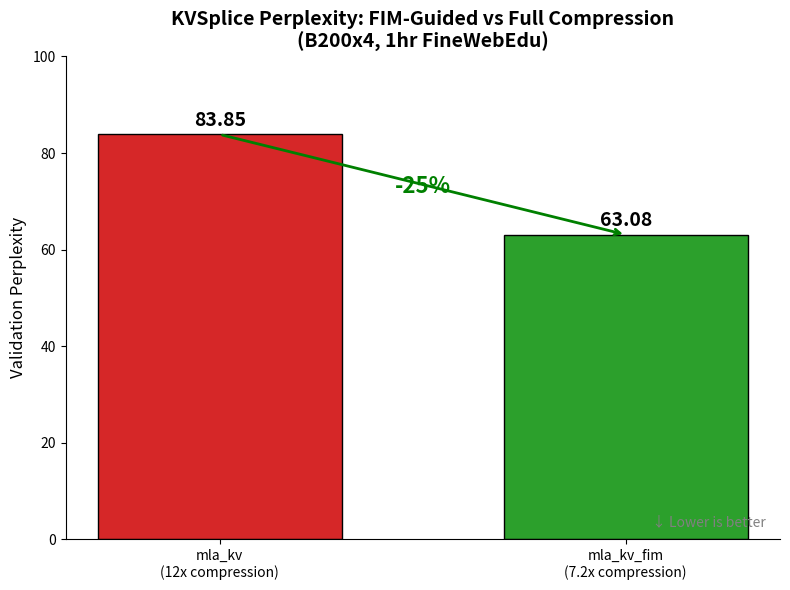
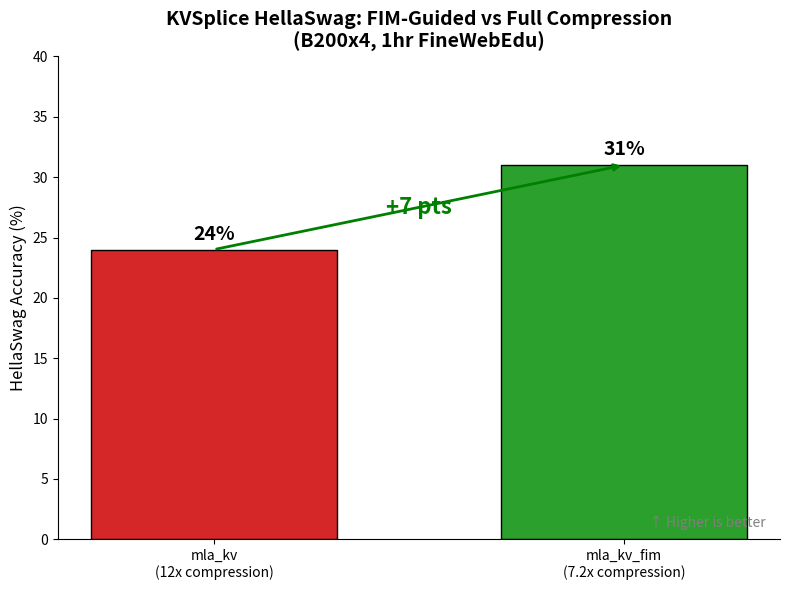
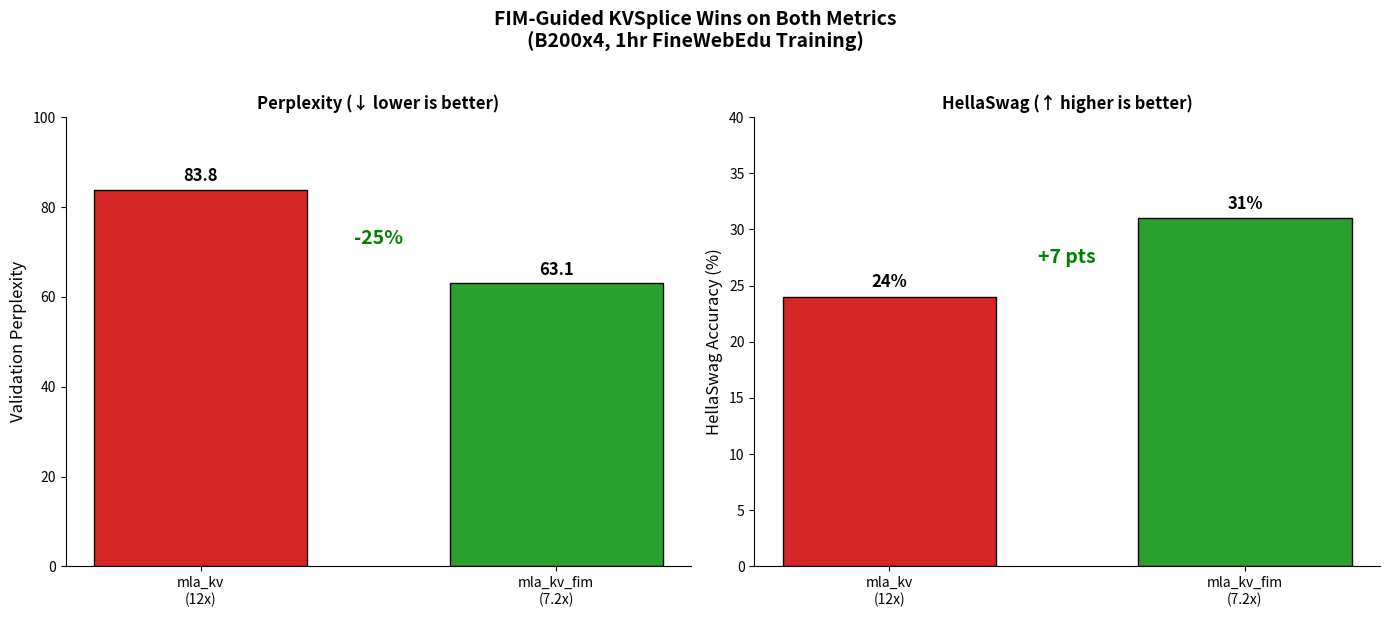
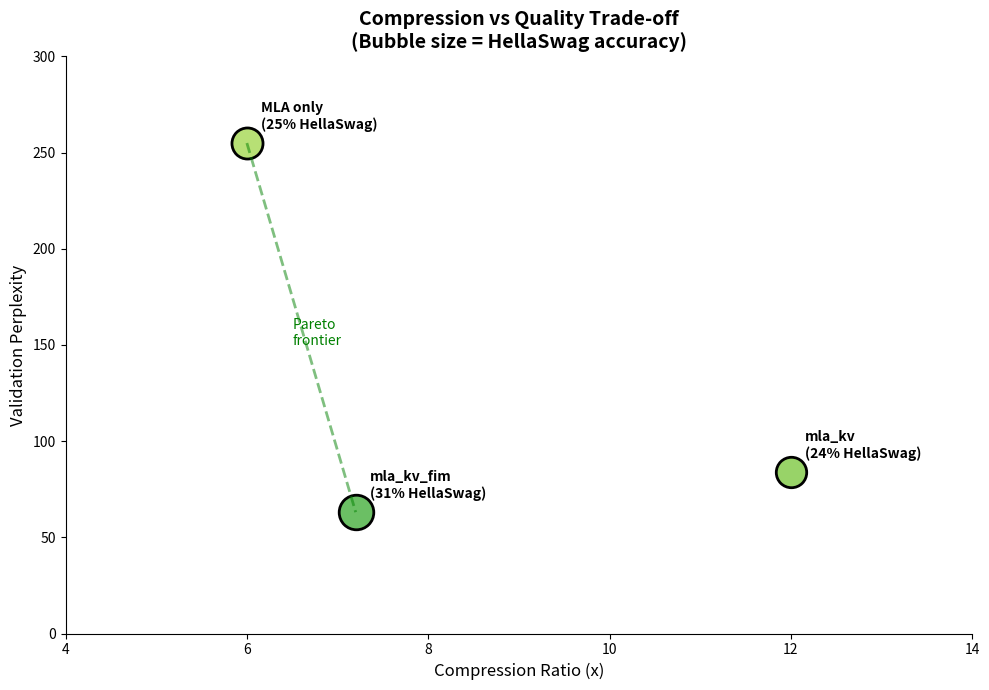

The script that saved these images, in order:
#!/usr/bin/env python3
"""
Plot KVSplice FIM-guided compression results.

Generates publication-quality plots comparing:
- mla_kv (full KVSplice, 12x compression)
- mla_kv_fim (FIM-guided selective KVSplice, 7.2x compression)

Results from B200x4 1-hour FineWebEdu training runs.
"""

import matplotlib.pyplot as plt
import numpy as np
from pathlib import Path


def create_ppl_comparison():
    """Create perplexity comparison bar chart."""
    fig, ax = plt.subplots(figsize=(8, 6))

    variants = ["mla_kv\n(12x compression)", "mla_kv_fim\n(7.2x compression)"]
    ppl_values = [83.85, 63.08]
    colors = ["#d62728", "#2ca02c"]  # red for worse, green for better

    bars = ax.bar(variants, ppl_values, color=colors, width=0.6, edgecolor="black")

    # Add value labels on bars
    for bar, val in zip(bars, ppl_values):
        ax.text(
            bar.get_x() + bar.get_width() / 2,
            bar.get_height() + 1,
            f"{val:.2f}",
            ha="center",
            va="bottom",
            fontsize=14,
            fontweight="bold",
        )

    # Add improvement annotation
    ax.annotate(
        "",
        xy=(1, 63.08),
        xytext=(0, 83.85),
        arrowprops=dict(arrowstyle="->", color="green", lw=2),
    )
    ax.text(
        0.5,
        73,
        "-25%",
        ha="center",
        va="center",
        fontsize=16,
        fontweight="bold",
        color="green",
    )

    ax.set_ylabel("Validation Perplexity", fontsize=12)
    ax.set_title(
        "KVSplice Perplexity: FIM-Guided vs Full Compression\n(B200x4, 1hr FineWebEdu)",
        fontsize=14,
        fontweight="bold",
    )
    ax.set_ylim(0, 100)
    ax.spines["top"].set_visible(False)
    ax.spines["right"].set_visible(False)

    # Add "lower is better" note
    ax.text(
        0.98,
        0.02,
        "↓ Lower is better",
        transform=ax.transAxes,
        ha="right",
        va="bottom",
        fontsize=10,
        style="italic",
        color="gray",
    )

    plt.tight_layout()
    return fig


def create_hellaswag_comparison():
    """Create HellaSwag accuracy comparison bar chart."""
    fig, ax = plt.subplots(figsize=(8, 6))

    variants = ["mla_kv\n(12x compression)", "mla_kv_fim\n(7.2x compression)"]
    acc_values = [24, 31]
    colors = ["#d62728", "#2ca02c"]  # red for worse, green for better

    bars = ax.bar(variants, acc_values, color=colors, width=0.6, edgecolor="black")

    # Add value labels on bars
    for bar, val in zip(bars, acc_values):
        ax.text(
            bar.get_x() + bar.get_width() / 2,
            bar.get_height() + 0.5,
            f"{val}%",
            ha="center",
            va="bottom",
            fontsize=14,
            fontweight="bold",
        )

    # Add improvement annotation
    ax.annotate(
        "",
        xy=(1, 31),
        xytext=(0, 24),
        arrowprops=dict(arrowstyle="->", color="green", lw=2),
    )
    ax.text(
        0.5,
        27.5,
        "+7 pts",
        ha="center",
        va="center",
        fontsize=16,
        fontweight="bold",
        color="green",
    )

    ax.set_ylabel("HellaSwag Accuracy (%)", fontsize=12)
    ax.set_title(
        "KVSplice HellaSwag: FIM-Guided vs Full Compression\n(B200x4, 1hr FineWebEdu)",
        fontsize=14,
        fontweight="bold",
    )
    ax.set_ylim(0, 40)
    ax.spines["top"].set_visible(False)
    ax.spines["right"].set_visible(False)

    # Add "higher is better" note
    ax.text(
        0.98,
        0.02,
        "↑ Higher is better",
        transform=ax.transAxes,
        ha="right",
        va="bottom",
        fontsize=10,
        style="italic",
        color="gray",
    )

    plt.tight_layout()
    return fig


def create_combined_comparison():
    """Create combined side-by-side comparison."""
    fig, (ax1, ax2) = plt.subplots(1, 2, figsize=(14, 6))

    variants = ["mla_kv\n(12x)", "mla_kv_fim\n(7.2x)"]
    colors = ["#d62728", "#2ca02c"]

    # Perplexity subplot
    ppl_values = [83.85, 63.08]
    bars1 = ax1.bar(variants, ppl_values, color=colors, width=0.6, edgecolor="black")
    for bar, val in zip(bars1, ppl_values):
        ax1.text(
            bar.get_x() + bar.get_width() / 2,
            bar.get_height() + 1,
            f"{val:.1f}",
            ha="center",
            va="bottom",
            fontsize=12,
            fontweight="bold",
        )
    ax1.set_ylabel("Validation Perplexity", fontsize=12)
    ax1.set_title("Perplexity (↓ lower is better)", fontsize=12, fontweight="bold")
    ax1.set_ylim(0, 100)
    ax1.spines["top"].set_visible(False)
    ax1.spines["right"].set_visible(False)
    ax1.text(
        0.5,
        73,
        "-25%",
        ha="center",
        va="center",
        fontsize=14,
        fontweight="bold",
        color="green",
    )

    # HellaSwag subplot
    acc_values = [24, 31]
    bars2 = ax2.bar(variants, acc_values, color=colors, width=0.6, edgecolor="black")
    for bar, val in zip(bars2, acc_values):
        ax2.text(
            bar.get_x() + bar.get_width() / 2,
            bar.get_height() + 0.5,
            f"{val}%",
            ha="center",
            va="bottom",
            fontsize=12,
            fontweight="bold",
        )
    ax2.set_ylabel("HellaSwag Accuracy (%)", fontsize=12)
    ax2.set_title("HellaSwag (↑ higher is better)", fontsize=12, fontweight="bold")
    ax2.set_ylim(0, 40)
    ax2.spines["top"].set_visible(False)
    ax2.spines["right"].set_visible(False)
    ax2.text(
        0.5,
        27.5,
        "+7 pts",
        ha="center",
        va="center",
        fontsize=14,
        fontweight="bold",
        color="green",
    )

    fig.suptitle(
        "FIM-Guided KVSplice Wins on Both Metrics\n(B200x4, 1hr FineWebEdu Training)",
        fontsize=14,
        fontweight="bold",
        y=1.02,
    )

    plt.tight_layout()
    return fig


def create_tradeoff_scatter():
    """Create compression vs quality trade-off scatter plot."""
    fig, ax = plt.subplots(figsize=(10, 7))

    # Data points: (compression_ratio, ppl, hellaswag, label)
    data = [
        (6.0, 255, 25, "MLA only"),  # Estimated from earlier results
        (7.2, 63.08, 31, "mla_kv_fim"),
        (12.0, 83.85, 24, "mla_kv"),
    ]

    for comp, ppl, hella, label in data:
        # Size based on HellaSwag (bigger = better)
        size = hella * 20
        # Color based on PPL (green = good, red = bad)
        if ppl < 100:
            color = plt.cm.RdYlGn(1 - ppl / 300)
        else:
            color = plt.cm.RdYlGn(1 - 100 / 300)

        ax.scatter(comp, ppl, s=size, c=[color], edgecolors="black", linewidth=2)
        ax.annotate(
            f"{label}\n({hella}% HellaSwag)",
            (comp, ppl),
            xytext=(10, 10),
            textcoords="offset points",
            fontsize=10,
            fontweight="bold",
        )

    ax.set_xlabel("Compression Ratio (x)", fontsize=12)
    ax.set_ylabel("Validation Perplexity", fontsize=12)
    ax.set_title(
        "Compression vs Quality Trade-off\n(Bubble size = HellaSwag accuracy)",
        fontsize=14,
        fontweight="bold",
    )
    ax.set_xlim(4, 14)
    ax.set_ylim(0, 300)
    ax.spines["top"].set_visible(False)
    ax.spines["right"].set_visible(False)

    # Add Pareto frontier annotation
    ax.plot([6.0, 7.2], [255, 63.08], "g--", linewidth=2, alpha=0.5)
    ax.text(6.5, 150, "Pareto\nfrontier", fontsize=10, color="green", style="italic")

    plt.tight_layout()
    return fig


def main():
    output_dir = Path("docs/kvsplice")
    output_dir.mkdir(parents=True, exist_ok=True)

    # Generate all plots
    print("Generating KVSplice FIM comparison plots...")

    fig_ppl = create_ppl_comparison()
    fig_ppl.savefig(output_dir / "kvsplice_ppl_comparison.png", dpi=300)
    print(f"  Saved: {output_dir / 'kvsplice_ppl_comparison.png'}")

    fig_hella = create_hellaswag_comparison()
    fig_hella.savefig(output_dir / "kvsplice_hellaswag_comparison.png", dpi=300)
    print(f"  Saved: {output_dir / 'kvsplice_hellaswag_comparison.png'}")

    fig_combined = create_combined_comparison()
    fig_combined.savefig(output_dir / "kvsplice_fim_combined.png", dpi=300)
    print(f"  Saved: {output_dir / 'kvsplice_fim_combined.png'}")

    fig_tradeoff = create_tradeoff_scatter()
    fig_tradeoff.savefig(output_dir / "kvsplice_tradeoff.png", dpi=300)
    print(f"  Saved: {output_dir / 'kvsplice_tradeoff.png'}")

    plt.close("all")
    print("\nDone! Plots saved to docs/kvsplice/")


if __name__ == "__main__":
    main()
